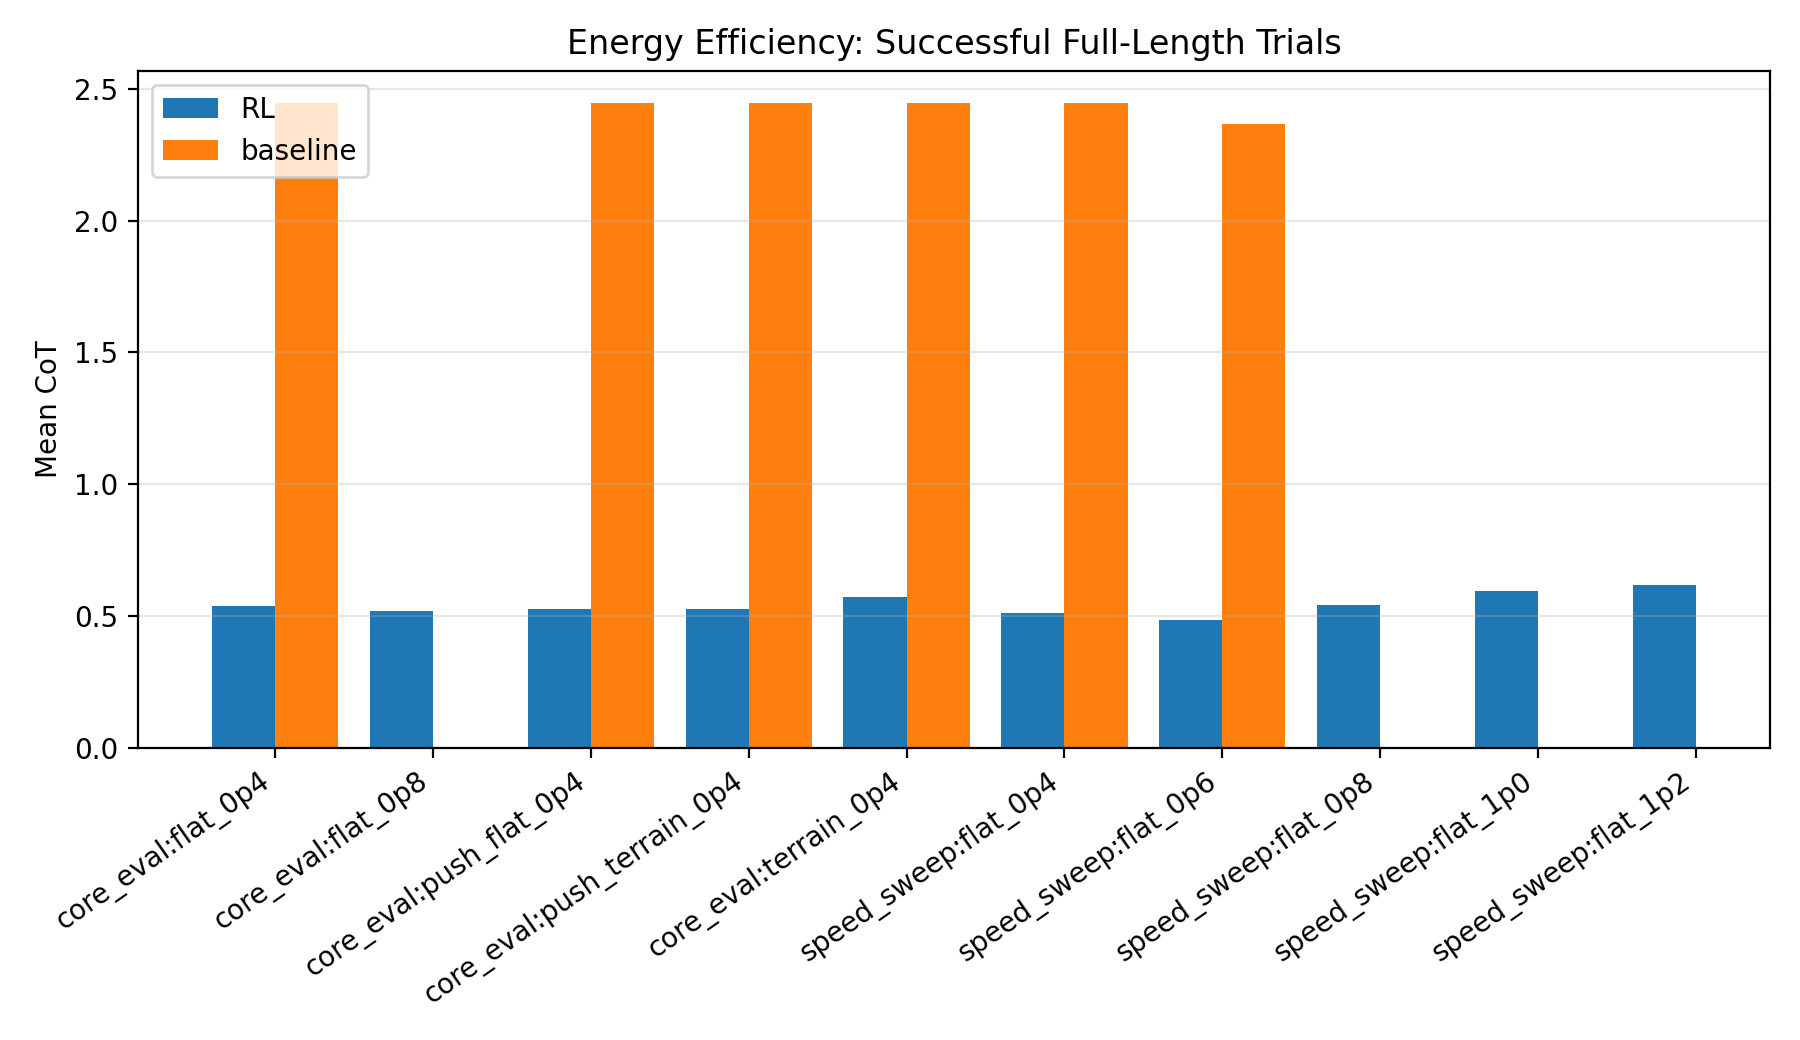

The file beside this chart, header and first rows:
method, source_task, condition, success_rate, mean_CoT, std_CoT, mean_RMS_velocity_error, mean_RMS_roll, mean_RMS_pitch, notes
RL, core_eval, flat_0p4, 1.0, 0.5358, 0.0, 0.2582, 0.04624, 0.02167, CoT from successful full-length trials o…
baseline, core_eval, flat_0p4, 1.0, 2.445, 0.0, 0.03489, 0.006998, 0.03294, CoT from successful full-length trials o…
RL, core_eval, flat_0p8, 1.0, 0.5193, 1.1702778228589004e-16, 0.1398, 0.0135, 0.03867, CoT from successful full-length trials o…
baseline, core_eval, flat_0p8, 0.0, nan, nan, 0.2104, 0.04402, 0.1178, no successful full-length trials; CoT no…
RL, core_eval, push_flat_0p4, 1.0, 0.5241, 0.0, 0.2709, 0.04826, 0.0202, CoT from successful full-length trials o…
baseline, core_eval, push_flat_0p4, 1.0, 2.447, 0.0, 0.03609, 0.008006, 0.0331, CoT from successful full-length trials o…
RL, core_eval, push_terrain_0p4, 1.0, 0.5258, 0.0, 0.2712, 0.04832, 0.02007, CoT from successful full-length trials o…
baseline, core_eval, push_terrain_0p4, 1.0, 2.447, 0.0, 0.03609, 0.008006, 0.0331, CoT from successful full-length trials o…
RL, core_eval, terrain_0p4, 1.0, 0.5733, 0.0, 0.2566, 0.04562, 0.02668, CoT from successful full-length trials o…
baseline, core_eval, terrain_0p4, 1.0, 2.445, 0.0, 0.03489, 0.006998, 0.03294, CoT from successful full-length trials o…
RL, core_eval, terrain_0p8, 0.0, nan, nan, 0.4116, 1.059, 0.1618, no successful full-length trials; CoT no…
baseline, core_eval, terrain_0p8, 0.0, nan, nan, 0.2104, 0.04402, 0.1178, no successful full-length trials; CoT no…
RL, speed_sweep, flat_0p4, 1.0, 0.5117, 0.0, 0.2079, 0.01849, 0.03265, CoT from successful full-length trials o…
baseline, speed_sweep, flat_0p4, 1.0, 2.445, 0.0, 0.03489, 0.006998, 0.03294, CoT from successful full-length trials o…
RL, speed_sweep, flat_0p6, 1.0, 0.4827, 0.0, 0.1437, 0.07416, 0.02642, CoT from successful full-length trials o…
baseline, speed_sweep, flat_0p6, 1.0, 2.367, 0.0, 0.07495, 0.01817, 0.04019, CoT from successful full-length trials o…
RL, speed_sweep, flat_0p8, 1.0, 0.5408, 0.0, 0.1912, 0.07504, 0.03094, CoT from successful full-length trials o…
baseline, speed_sweep, flat_0p8, 0.0, nan, nan, 0.2106, 0.04396, 0.1183, no successful full-length trials; CoT no…
RL, speed_sweep, flat_1p0, 1.0, 0.5949, 0.0, 0.2416, 0.05208, 0.02983, CoT from successful full-length trials o…
baseline, speed_sweep, flat_1p0, 0.0, nan, nan, 0.4398, 0.02439, 0.1033, no successful full-length trials; CoT no…
RL, speed_sweep, flat_1p2, 1.0, 0.6183, 0.0, 0.2725, 0.02784, 0.02825, CoT from successful full-length trials o…
baseline, speed_sweep, flat_1p2, 0.0, nan, nan, 0.8102, 0.01596, 0.03662, no successful full-length trials; CoT no…
